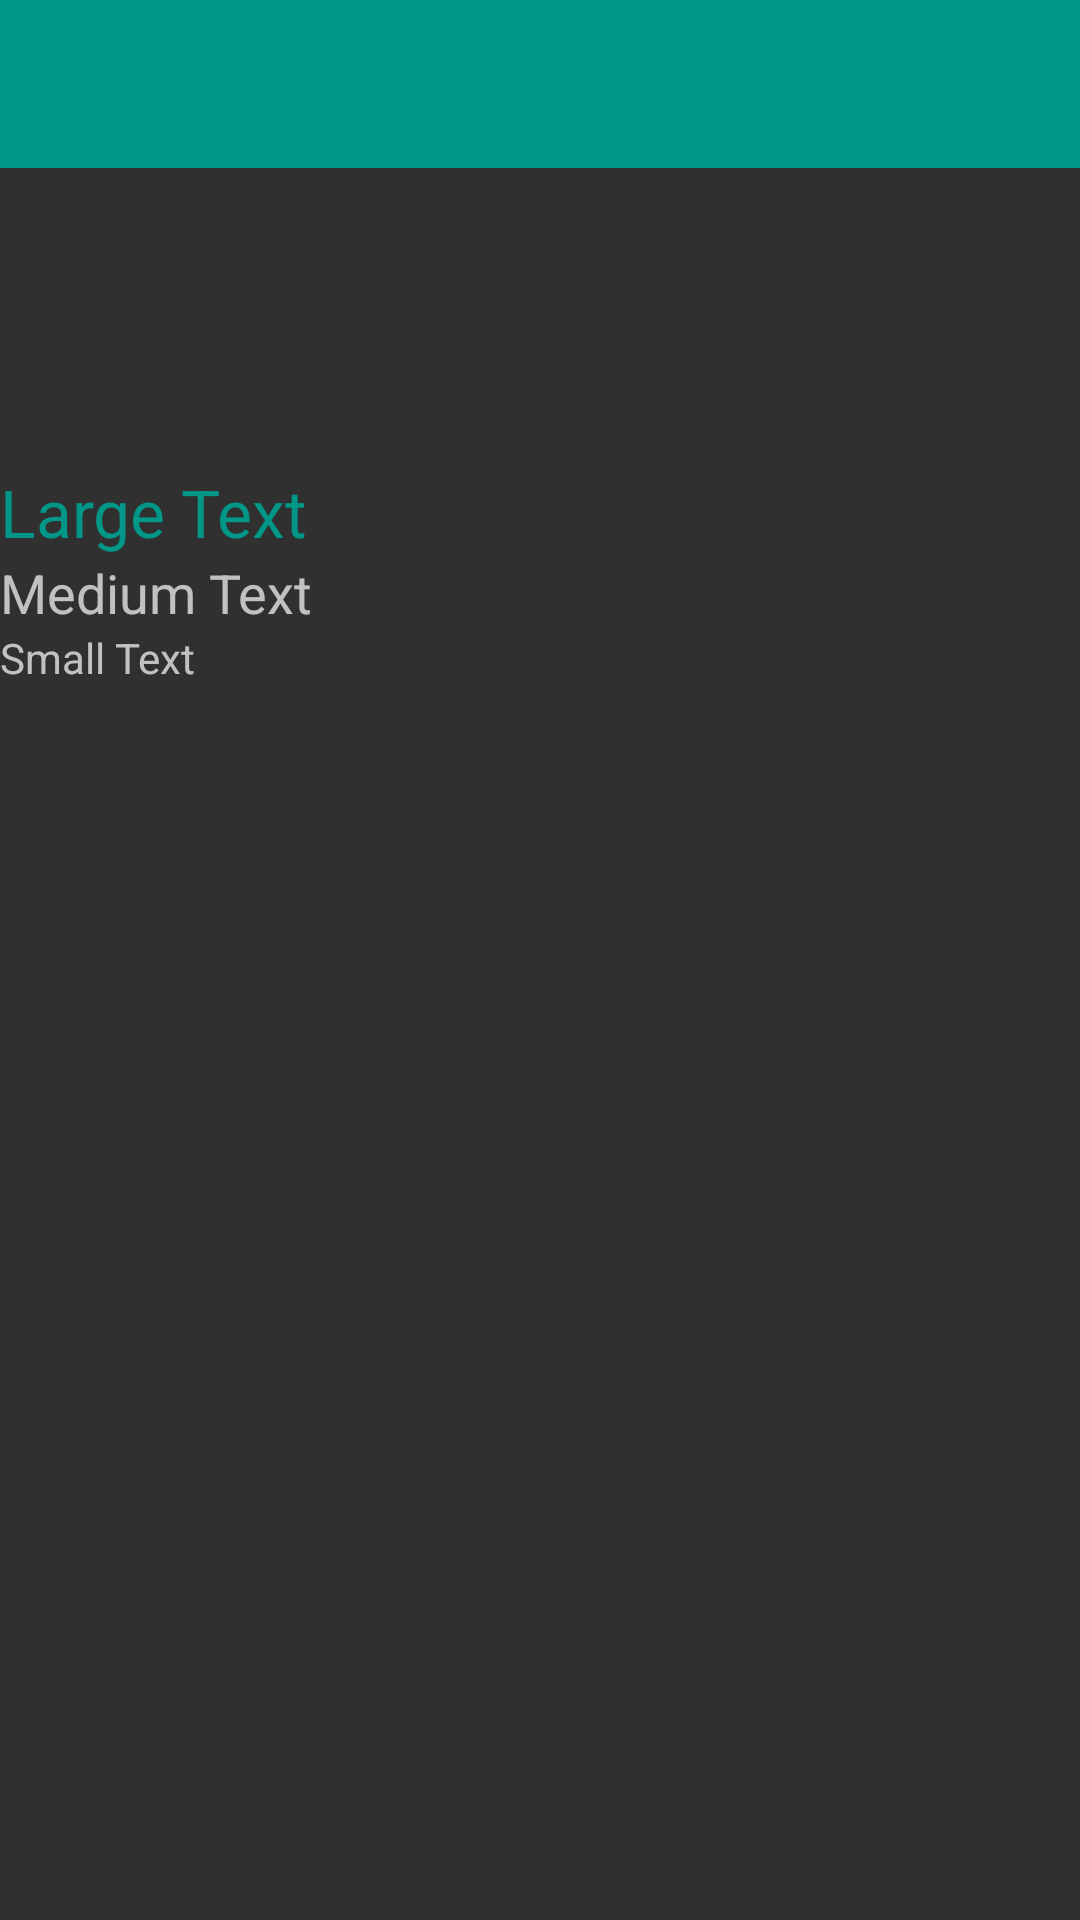

This screen was rendered from an Android layout file. Write that file and the resources it references.
<!-- AndroidManifest.xml: application theme AppTheme -->
<!-- res/layout/activity_list_item_selected.xml -->
<?xml version="1.0" encoding="utf-8"?>
<LinearLayout xmlns:android="http://schemas.android.com/apk/res/android"
    android:layout_width="match_parent"
    android:layout_height="match_parent"
    android:orientation="vertical">
    <include
        android:id="@+id/app_bar"
        layout="@layout/app_bar"></include>


    <LinearLayout
        android:orientation="horizontal"
        android:layout_width="101dp"
        android:layout_height="100dp"
        android:layout_gravity="right">
        <ImageView
            android:layout_width="wrap_content"
            android:layout_height="wrap_content"
            android:id="@+id/imageView2" />
    </LinearLayout>

    <TextView
        android:layout_width="wrap_content"
        android:layout_height="wrap_content"
        android:textAppearance="?android:attr/textAppearanceLarge"
        android:text="Large Text"
        android:id="@+id/textView3"
        android:textColor="#009688"/>


    <TextView
        android:layout_width="wrap_content"
        android:layout_height="wrap_content"
        android:textAppearance="?android:attr/textAppearanceMedium"
        android:text="Medium Text"
        android:id="@+id/textView4" />

    <TextView
        android:layout_width="wrap_content"
        android:layout_height="wrap_content"
        android:textAppearance="?android:attr/textAppearanceSmall"
        android:text="Small Text"
        android:id="@+id/textView5" />




</LinearLayout>
<!-- res/layout/app_bar.xml (included above) -->
<?xml version="1.0" encoding="utf-8"?>
<android.support.v7.widget.Toolbar xmlns:android="http://schemas.android.com/apk/res/android"
    xmlns:app="http://schemas.android.com/apk/res-auto"
    android:layout_width="match_parent"
    android:layout_height="wrap_content"
    android:background="#009688"
    app:popupTheme="@style/ThemeOverlay.AppCompat.Dark">

</android.support.v7.widget.Toolbar>
<!-- resources referenced by this layout -->
<resources>
  <style name="AppTheme" parent="Theme.AppCompat.NoActionBar">
          <item name="colorPrimary">@color/primaryColor</item>
          <item name="colorPrimaryDark">@color/primaryColorDark</item>
          <item name="colorAccent">@color/accentColor</item>
      </style>
  <color name="primaryColor"> #009688</color>
  <color name="primaryColorDark">#00796b</color>
  <color name="accentColor"> #53599a</color>
</resources>
